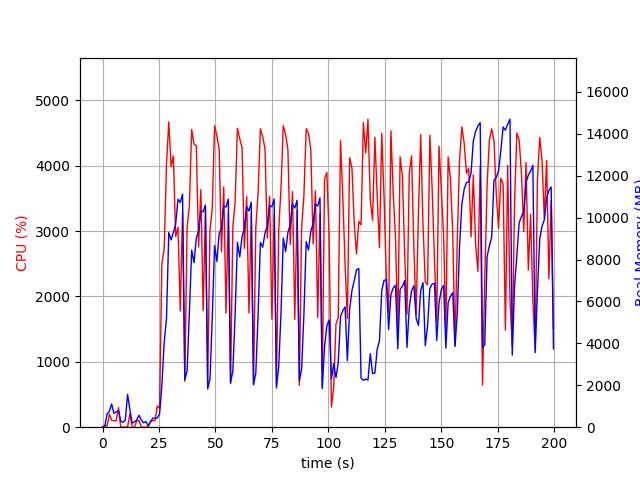

Data behind this chart, as committed beside it:
elapsed_time, nproc, cpu, mem_real, mem_virtual
4.4345855712890625e-05, 1, 0.0, 11.34, 3187
1.007, 2, 27.8, 56.11, 163.4
2.015, 6, 15.9, 633.0, 2746
3.024, 4, 200.4, 766.4, 2779
4.032, 7, 103.1, 1107, 4025
5.042, 3, 99.2, 659.4, 2357
6.05, 3, 99.1, 730.1, 2357
7.058, 4, 299.8, 796.8, 3092
8.069, 3, 2.0, 285.5, 1829
9.077, 3, 2.0, 233.6, 1785
10.09, 3, 0.0, 347.7, 1889
11.1, 14, 5.9, 1570, 6183
12.11, 5, 202.6, 842.4, 2961
13.12, 3, 2.0, 196.5, 1756
14.13, 3, 1.0, 248.7, 1857
15.15, 3, 98.3, 349.8, 1945
16.16, 3, 99.9, 570.3, 2233
17.17, 4, 2.0, 342.3, 2225
18.18, 3, 0.0, 205.8, 1815
19.2, 3, 1.0, 271.1, 1921
20.21, 2, 6.9, 70.03, 128.2
21.22, 1, 89.0, 248.9, 1324
22.23, 1, 100.0, 431, 1452
23.24, 1, 100.0, 431, 1452
24.25, 1, 325.4, 436.1, 5455
25.26, 1, 290.5, 631.1, 7075
26.27, 1, 2502, 1988, 8915
27.31, 1, 2728, 4045, 10755
28.33, 1, 4028, 5180, 10811
29.34, 1, 4669, 9288, 19790
30.37, 1, 3987, 8939, 19930
31.38, 1, 4151, 9289, 19930
32.39, 1, 2915, 9691, 19994
33.42, 1, 3058, 10878, 20074
34.43, 1, 1777, 10726, 20074
35.44, 1, 3282, 11127, 20074
36.45, 1, 702.0, 2262, 20682
37.46, 1, 3059, 2693, 20170
38.47, 1, 3384, 5460, 20170
39.49, 1, 4553, 8449, 20605
40.51, 1, 4332, 7851, 20714
41.53, 1, 4304, 9022, 20714
42.55, 1, 2757, 9360, 20714
43.56, 1, 3636, 10333, 20714
44.56, 1, 1781, 10279, 20714
45.57, 1, 3325, 10602, 20714
46.58, 1, 649.7, 1827, 21226
47.59, 1, 3024, 2305, 20714
48.6, 1, 3351, 5226, 20714
49.63, 1, 4612, 8671, 20772
50.65, 1, 4458, 7906, 21039
51.67, 1, 4244, 9237, 21039
52.68, 1, 2685, 9505, 21039
53.69, 1, 3675, 10550, 21039
54.7, 1, 1744, 10509, 21039
55.71, 1, 3272, 10888, 21039
56.71, 1, 666.6, 2124, 21551
57.72, 1, 3057, 2689, 21039
58.73, 1, 3449, 5382, 21039
59.75, 1, 4575, 8825, 21089
... 138 more rows
